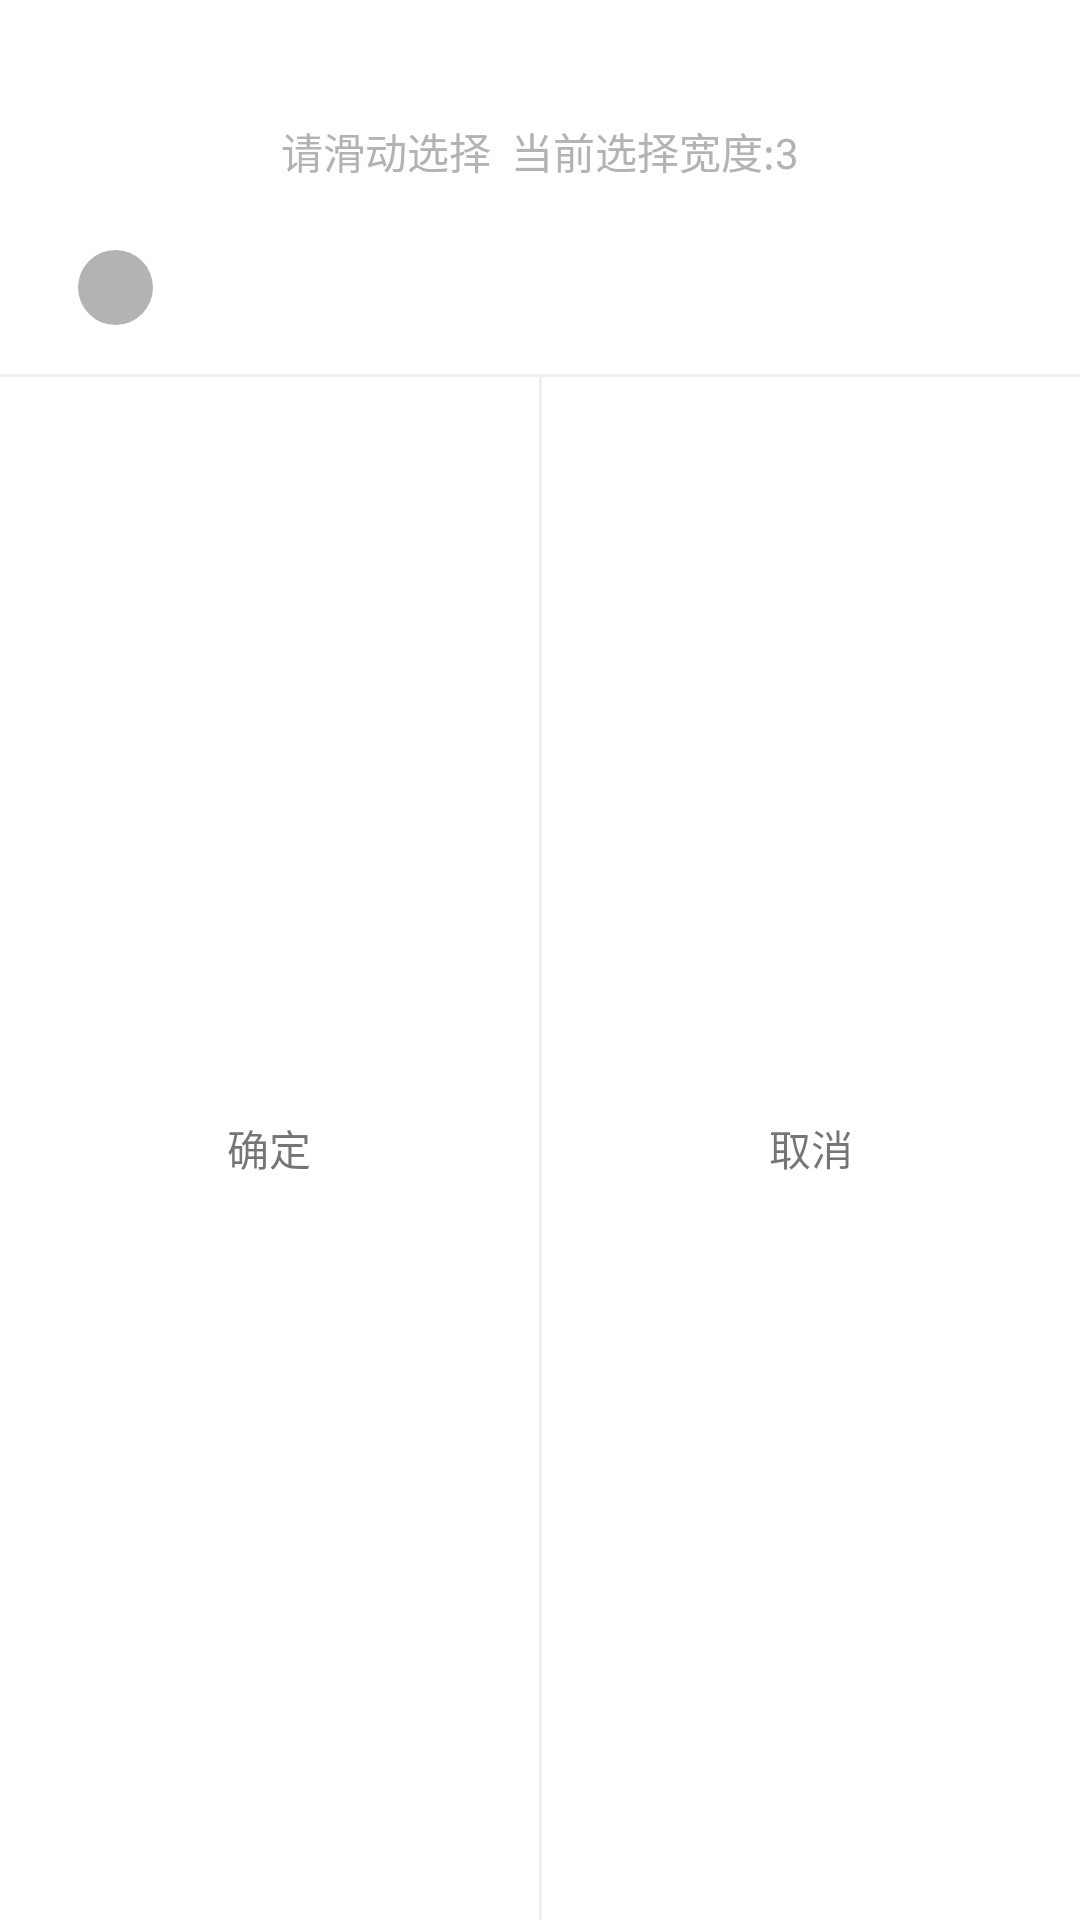

Android layout source for this screen:
<!-- AndroidManifest.xml: fallback theme Theme.MaterialComponents.DayNight.NoActionBar -->
<!-- res/layout/select_paint_width_dialog.xml -->
<?xml version="1.0" encoding="utf-8"?>
<LinearLayout xmlns:android="http://schemas.android.com/apk/res/android"
    android:layout_width="300dp"
    android:layout_height="200dp"
    android:background="@drawable/bg"
    android:clipChildren="false"
    android:orientation="vertical">

    <TextView
        android:id="@+id/show_tv"
        android:layout_width="wrap_content"
        android:layout_height="wrap_content"
        android:layout_gravity="center_horizontal"
        android:layout_marginTop="40dp"
        android:text="请滑动选择  当前选择宽度:3"
        android:textColor="@color/color_text_grey_level3" />

    <SeekBar
        android:id="@+id/seek"
        style="@style/Widget.SeekBar.Normal"
        android:layout_width="match_parent"
        android:layout_height="wrap_content"
        android:layout_gravity="center_horizontal"
        android:layout_marginLeft="20dp"
        android:layout_marginRight="20dp"
        android:layout_marginTop="35dp"
        android:max="5"
         />

    <TextView
        android:layout_width="wrap_content"
        android:layout_height="wrap_content"
        android:layout_gravity="center_horizontal"
        android:text=""
        android:textColor="@color/color_text_grey_level3" />

    <View
        android:layout_width="match_parent"
        android:layout_height="1dp"
        android:layout_marginTop="10dp"
        android:background="@color/color_bg_grey"></View>

    <LinearLayout
        android:layout_width="match_parent"
        android:layout_height="match_parent"
        android:layout_gravity="center_horizontal"
        android:gravity="center_vertical"
        android:orientation="horizontal">

        <TextView
            android:id="@+id/ok"
            android:layout_width="fill_parent"
            android:layout_height="match_parent"
            android:layout_weight="1"
            android:background="@drawable/bt_white_grey_left_ridus_selector"
            android:clickable="true"
            android:gravity="center"
            android:text="确定" />
        <View
            android:layout_width="1dp"
            android:layout_height="match_parent"
            android:background="@color/color_bg_grey"></View>
        <TextView
            android:id="@+id/cancel"
            android:layout_width="fill_parent"
            android:layout_height="match_parent"
            android:layout_weight="1"
            android:background="@drawable/bt_white_grey_ridus_selector"
            android:clickable="true"
            android:gravity="center"
            android:text="取消" />
    </LinearLayout>
</LinearLayout>
<!-- resources referenced by this layout -->
<resources>
  <color name="color_bg_grey">#efeff4</color>
  <color name="color_text_grey_level3">#b3b3b3</color>
  <!-- drawable bt_white_grey_left_ridus_selector (drawable) -->
  <?xml version="1.0" encoding="utf-8"?>
  <selector xmlns:android="http://schemas.android.com/apk/res/android" >
  	 <item android:state_pressed="false">
          <shape>
              <corners android:bottomLeftRadius="5dp" />
              <solid android:color="#ffffff"/>
          </shape>
      </item>
      
      <item android:state_pressed="true">
          <shape>
              <corners android:bottomLeftRadius="5dp" />
              <solid android:color="@color/color_bg_grey"/>
          </shape>
      </item>   
  </selector>
  <!-- drawable bt_white_grey_ridus_selector (drawable) -->
  <?xml version="1.0" encoding="utf-8"?>
  <selector xmlns:android="http://schemas.android.com/apk/res/android" >
  	 <item android:state_pressed="false">
          <shape>
              <corners android:bottomRightRadius="5dp" />
              <solid android:color="#ffffff"/>
          </shape>
      </item>
      
      <item android:state_pressed="true">
          <shape>
              <corners android:bottomRightRadius="5dp" />
              <solid android:color="@color/color_bg_grey"/>
          </shape>
      </item>   
  </selector>
  <style name="Widget.SeekBar.Normal" parent="@android:style/Widget.SeekBar">
          <item name="android:maxHeight">8.0dip</item>
          <item name="android:indeterminateOnly">false</item>
          <item name="android:indeterminateDrawable">@android:drawable/progress_indeterminate_horizontal</item>
          <item name="android:progressDrawable">@drawable/seekbaar</item>
          <item name="android:minHeight">8.0dip</item>
          <item name="android:thumb">@drawable/thumd</item>
          <item name="android:thumbOffset">10.0dip</item>
      </style>
  <!-- drawable seekbaar (drawable) -->
  <?xml version="1.0" encoding="UTF-8"?>
  <layer-list
      xmlns:android="http://schemas.android.com/apk/res/android">
      <item android:id="@android:id/background" android:drawable="@drawable/seek_bg_" />
      <item android:id="@android:id/secondaryProgress">
          <clip>
              <shape>
                  <corners android:radius="2.0dip" />
                  <gradient android:startColor="#80ffd300" android:endColor="#a0ffcb00" android:angle="270.0" android:centerY="0.75" android:centerColor="#80ffb600" />
              </shape>
          </clip>
      </item>
      <item android:id="@android:id/progress">
          <clip android:drawable="@drawable/seek_bg" />
      </item>
  </layer-list>
  <!-- drawable thumd (drawable) -->
  <?xml version="1.0" encoding="utf-8"?>
  <shape xmlns:android="http://schemas.android.com/apk/res/android"
      android:shape="oval"
      >
      <solid android:color="@color/color_text_grey_level3" ></solid>
      <size android:height="25dp" android:width="25dp"></size>
  </shape>
  <!-- drawable seek_bg_ (drawable) -->
  <?xml version="1.0" encoding="utf-8"?>
  <shape xmlns:android="http://schemas.android.com/apk/res/android"
      android:shape="rectangle"
      >
      <solid android:color="@color/black_overlay" ></solid>
      <size android:height="10dp"></size>
      <corners
          android:radius="6dp"
          ></corners>
  </shape>
  <color name="black_overlay">#66000000</color>
</resources>
